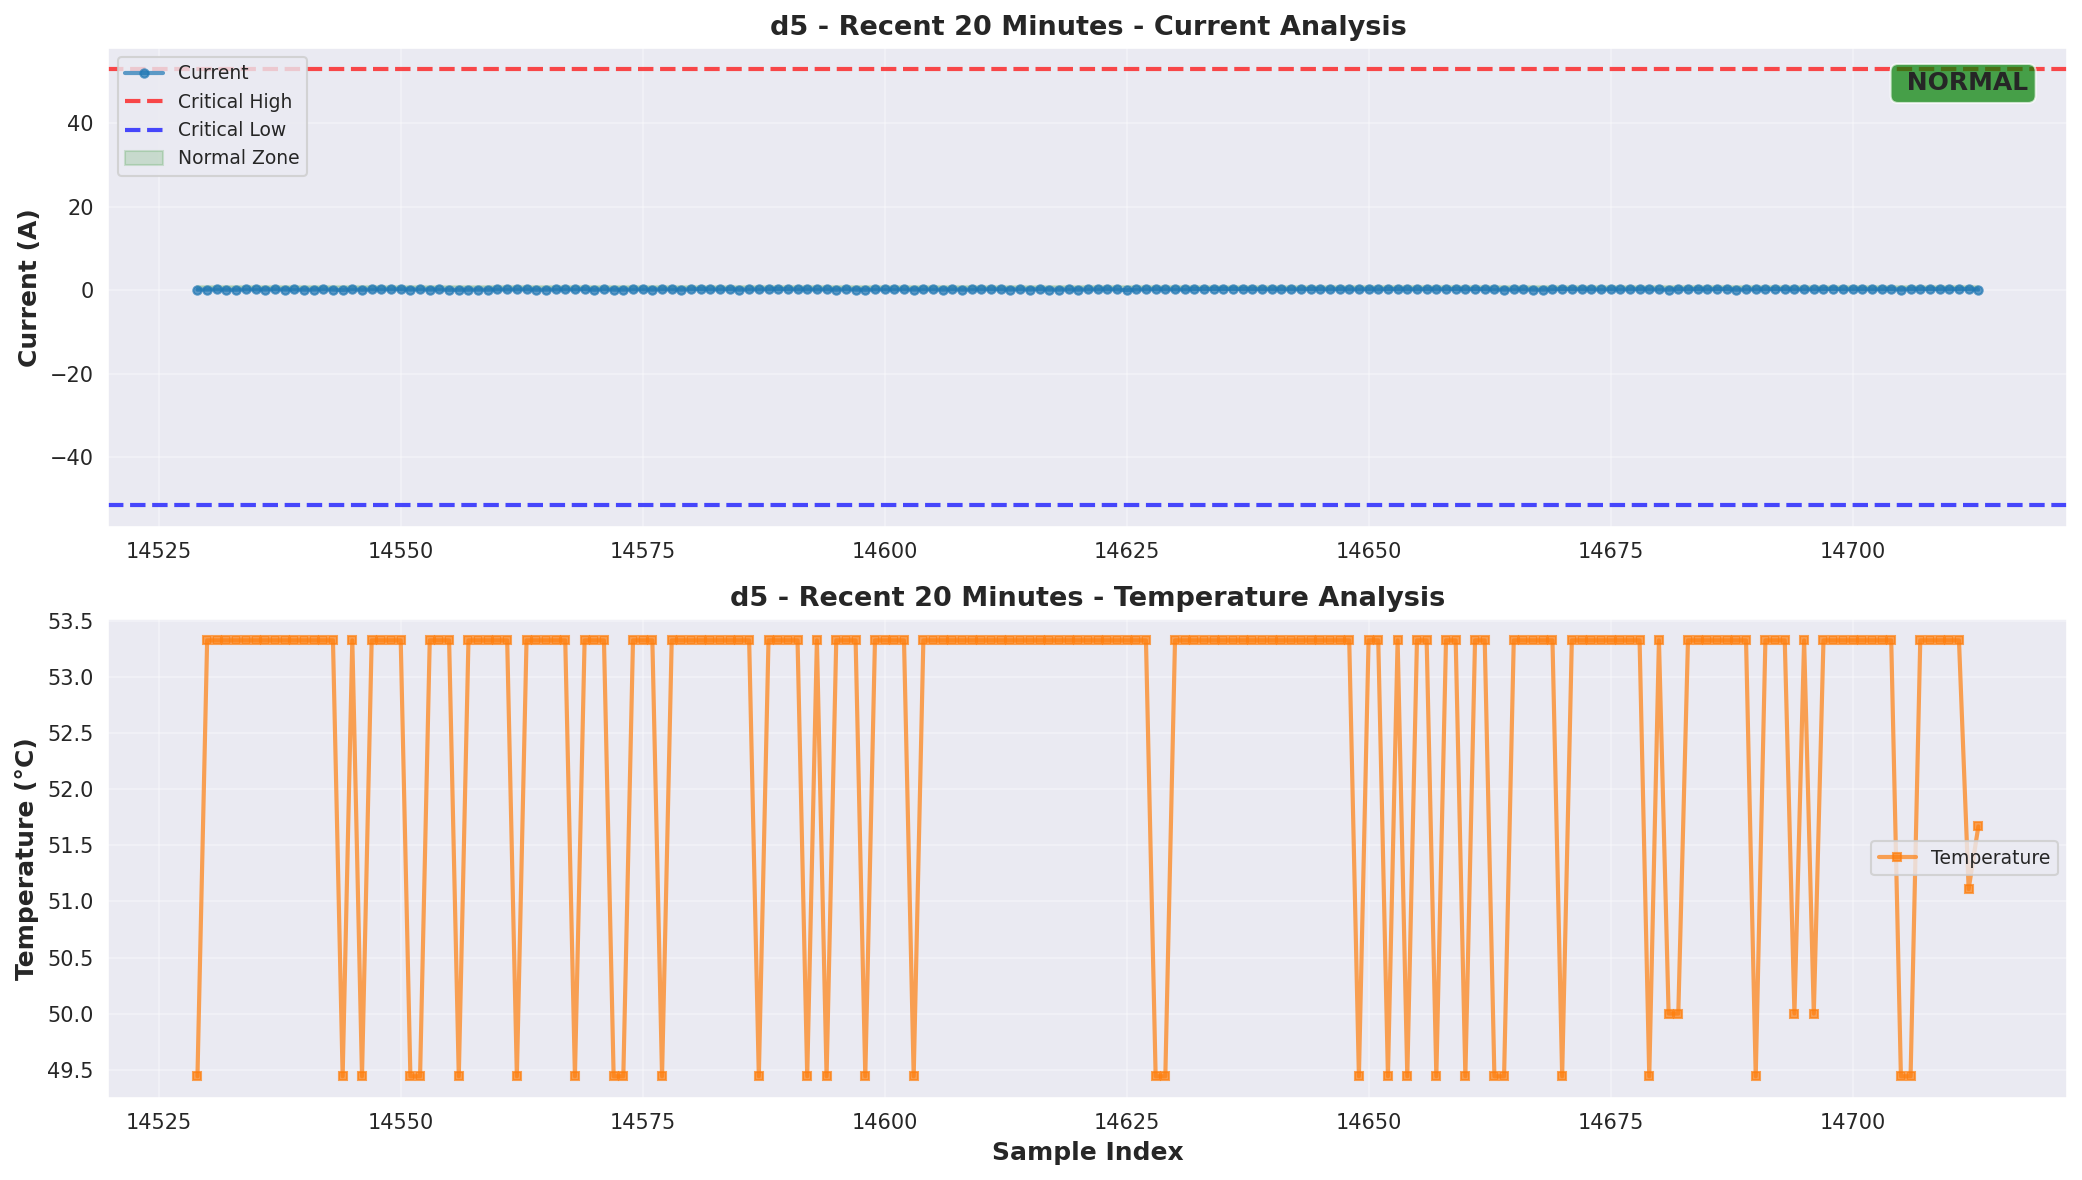

Source data for this figure (header and first rows):
ts, datetime, current, temperature, device_id, parsed_datetime, recon_error, anomaly_score, anomaly_current, current_anomaly_reason, current_severity, anomaly_temperature, temperature_anomaly_reason, temperature_severity, combined_severity, anomaly_threshold, anomaly_percentile, anomaly_isolation_forest, anomaly_zscore, anomaly_ensemble, anomaly_ensemble_smoothed
1758888306, 2025-09-26T17:35:06+05:30, 0.1492, 49.44, d5, 2025-09-26 17:35:06+05:30, 98.79, -0.01484, 1, Rapid current change: 2.210A/sample, medium, 1, Low temp: 49.44°C, medium, medium, 0, 1, 1, 0, 1, 0
1758888307, 2025-09-26T17:35:07+05:30, 0.1663, 53.33, d5, 2025-09-26 17:35:07+05:30, 35.55, -0.0149, 0, , normal, 0, , normal, normal, 0, 0, 0, 0, 0, 0
1758888308, 2025-09-26T17:35:08+05:30, 0.2003, 53.33, d5, 2025-09-26 17:35:08+05:30, 31.63, -0.0149, 0, , normal, 0, , normal, normal, 0, 0, 0, 0, 0, 0
1758888309, 2025-09-26T17:35:09+05:30, 0.1373, 53.33, d5, 2025-09-26 17:35:09+05:30, 30.88, -0.0149, 0, , normal, 0, , normal, normal, 0, 0, 0, 0, 0, 0
1758888310, 2025-09-26T17:35:10+05:30, 0.1273, 53.33, d5, 2025-09-26 17:35:10+05:30, 17.69, -0.01491, 0, , normal, 0, , normal, normal, 0, 0, 0, 0, 0, 0
1758888311, 2025-09-26T17:35:11+05:30, 0.2023, 53.33, d5, 2025-09-26 17:35:11+05:30, 16.18, -0.01491, 0, , normal, 0, , normal, normal, 0, 0, 0, 0, 0, 0
1758888312, 2025-09-26T17:35:12+05:30, 0.1983, 53.33, d5, 2025-09-26 17:35:12+05:30, 17.05, -0.01491, 0, , normal, 0, , normal, normal, 0, 0, 0, 0, 0, 0
1758888313, 2025-09-26T17:35:13+05:30, 0.1732, 53.33, d5, 2025-09-26 17:35:13+05:30, 17.34, -0.01491, 0, , normal, 0, , normal, normal, 0, 0, 0, 0, 0, 0
1758888314, 2025-09-26T17:35:14+05:30, 0.2412, 53.33, d5, 2025-09-26 17:35:14+05:30, 15.84, -0.01491, 0, , normal, 0, , normal, normal, 0, 0, 0, 0, 0, 0
1758888315, 2025-09-26T17:35:15+05:30, 0.1693, 53.33, d5, 2025-09-26 17:35:15+05:30, 13.34, -0.01492, 0, , normal, 0, , normal, normal, 0, 0, 0, 0, 0, 0
1758888316, 2025-09-26T17:35:16+05:30, 0.1782, 53.33, d5, 2025-09-26 17:35:16+05:30, 12.49, -0.01492, 0, , normal, 0, , normal, normal, 0, 0, 0, 0, 0, 0
1758888317, 2025-09-26T17:35:17+05:30, 0.1383, 53.33, d5, 2025-09-26 17:35:17+05:30, 13.29, -0.01492, 0, , normal, 0, , normal, normal, 0, 0, 0, 0, 0, 0
1758888318, 2025-09-26T17:35:18+05:30, 0.1633, 53.33, d5, 2025-09-26 17:35:18+05:30, 12.34, -0.01492, 0, , normal, 0, , normal, normal, 0, 0, 0, 0, 0, 0
1758888319, 2025-09-26T17:35:19+05:30, 0.2303, 53.33, d5, 2025-09-26 17:35:19+05:30, 11.3, -0.01492, 0, , normal, 0, , normal, normal, 0, 0, 0, 0, 0, 0
1758888320, 2025-09-26T17:35:20+05:30, 0.1472, 53.33, d5, 2025-09-26 17:35:20+05:30, 13.45, -0.01492, 0, , normal, 0, , normal, normal, 0, 0, 0, 0, 0, 0
1758888321, 2025-09-26T17:35:21+05:30, 0.07025, 49.44, d5, 2025-09-26 17:35:21+05:30, 19.15, -0.01491, 0, , normal, 1, Low temp: 49.44°C, medium, medium, 0, 0, 0, 0, 1, 0
1758888322, 2025-09-26T17:35:22+05:30, 0.2122, 53.33, d5, 2025-09-26 17:35:22+05:30, 11.36, -0.01492, 0, , normal, 0, , normal, normal, 0, 0, 0, 0, 0, 0
1758888323, 2025-09-26T17:35:23+05:30, 0.1222, 49.44, d5, 2025-09-26 17:35:23+05:30, 18.72, -0.01491, 0, , normal, 1, Low temp: 49.44°C, medium, medium, 0, 0, 0, 0, 1, 0
1758888324, 2025-09-26T17:35:24+05:30, 0.2023, 53.33, d5, 2025-09-26 17:35:24+05:30, 11.92, -0.01492, 0, , normal, 0, , normal, normal, 0, 0, 0, 0, 0, 0
1758888325, 2025-09-26T17:35:25+05:30, 0.2023, 53.33, d5, 2025-09-26 17:35:25+05:30, 12.33, -0.01492, 0, , normal, 0, , normal, normal, 0, 0, 0, 0, 0, 0
1758888326, 2025-09-26T17:35:26+05:30, 0.2293, 53.33, d5, 2025-09-26 17:35:26+05:30, 12.01, -0.01492, 0, , normal, 0, , normal, normal, 0, 0, 0, 0, 0, 0
1758888327, 2025-09-26T17:35:27+05:30, 0.2472, 53.33, d5, 2025-09-26 17:35:27+05:30, 12.07, -0.01492, 0, , normal, 0, , normal, normal, 0, 0, 0, 0, 0, 0
1758888328, 2025-09-26T17:35:28+05:30, 0.1663, 49.44, d5, 2025-09-26 17:35:28+05:30, 18.53, -0.01491, 0, , normal, 1, Low temp: 49.44°C, medium, medium, 0, 0, 0, 0, 1, 0
1758888329, 2025-09-26T17:35:29+05:30, 0.2102, 49.44, d5, 2025-09-26 17:35:29+05:30, 16.29, -0.01491, 0, , normal, 1, Low temp: 49.44°C, medium, medium, 0, 0, 0, 0, 1, 0
1758888330, 2025-09-26T17:35:30+05:30, 0.1663, 53.33, d5, 2025-09-26 17:35:30+05:30, 14.01, -0.01492, 0, , normal, 0, , normal, normal, 0, 0, 0, 0, 0, 0
1758888331, 2025-09-26T17:35:31+05:30, 0.1973, 53.33, d5, 2025-09-26 17:35:31+05:30, 12.17, -0.01492, 0, , normal, 0, , normal, normal, 0, 0, 0, 0, 0, 0
1758888332, 2025-09-26T17:35:32+05:30, 0.1113, 53.33, d5, 2025-09-26 17:35:32+05:30, 13.96, -0.01492, 0, , normal, 0, , normal, normal, 0, 0, 0, 0, 0, 0
1758888333, 2025-09-26T17:35:33+05:30, 0.1182, 49.44, d5, 2025-09-26 17:35:33+05:30, 17.74, -0.01491, 0, , normal, 1, Low temp: 49.44°C, medium, medium, 0, 0, 0, 0, 1, 0
1758888334, 2025-09-26T17:35:34+05:30, 0.1452, 53.33, d5, 2025-09-26 17:35:34+05:30, 12.86, -0.01492, 0, , normal, 0, , normal, normal, 0, 0, 0, 0, 0, 0
1758888335, 2025-09-26T17:35:35+05:30, 0.1663, 53.33, d5, 2025-09-26 17:35:35+05:30, 12.11, -0.01492, 0, , normal, 0, , normal, normal, 0, 0, 0, 0, 0, 0
1758888336, 2025-09-26T17:35:36+05:30, 0.1363, 53.33, d5, 2025-09-26 17:35:36+05:30, 12.74, -0.01492, 0, , normal, 0, , normal, normal, 0, 0, 0, 0, 0, 0
1758888337, 2025-09-26T17:35:37+05:30, 0.2082, 53.33, d5, 2025-09-26 17:35:37+05:30, 11.19, -0.01492, 0, , normal, 0, , normal, normal, 0, 0, 0, 0, 0, 0
1758888338, 2025-09-26T17:35:38+05:30, 0.1802, 53.33, d5, 2025-09-26 17:35:38+05:30, 12.58, -0.01492, 0, , normal, 0, , normal, normal, 0, 0, 0, 0, 0, 0
1758888339, 2025-09-26T17:35:39+05:30, 0.1943, 49.44, d5, 2025-09-26 17:35:39+05:30, 16.97, -0.01491, 0, , normal, 1, Low temp: 49.44°C, medium, medium, 0, 0, 0, 0, 1, 0
1758888340, 2025-09-26T17:35:40+05:30, 0.2243, 53.33, d5, 2025-09-26 17:35:40+05:30, 12.51, -0.01492, 0, , normal, 0, , normal, normal, 0, 0, 0, 0, 0, 0
1758888341, 2025-09-26T17:35:41+05:30, 0.1313, 53.33, d5, 2025-09-26 17:35:41+05:30, 13.9, -0.01492, 0, , normal, 0, , normal, normal, 0, 0, 0, 0, 0, 0
1758888342, 2025-09-26T17:35:42+05:30, 0.1593, 53.33, d5, 2025-09-26 17:35:42+05:30, 12.31, -0.01492, 0, , normal, 0, , normal, normal, 0, 0, 0, 0, 0, 0
1758888343, 2025-09-26T17:35:43+05:30, 0.1762, 53.33, d5, 2025-09-26 17:35:43+05:30, 12.27, -0.01492, 0, , normal, 0, , normal, normal, 0, 0, 0, 0, 0, 0
1758888344, 2025-09-26T17:35:44+05:30, 0.2102, 53.33, d5, 2025-09-26 17:35:44+05:30, 11.83, -0.01492, 0, , normal, 0, , normal, normal, 0, 0, 0, 0, 0, 0
1758888345, 2025-09-26T17:35:45+05:30, 0.1923, 49.44, d5, 2025-09-26 17:35:45+05:30, 17.26, -0.01491, 0, , normal, 1, Low temp: 49.44°C, medium, medium, 0, 0, 0, 0, 1, 0
1758888346, 2025-09-26T17:35:46+05:30, 0.2692, 53.33, d5, 2025-09-26 17:35:46+05:30, 11.84, -0.01492, 0, , normal, 0, , normal, normal, 0, 0, 0, 0, 0, 0
1758888347, 2025-09-26T17:35:47+05:30, 0.1092, 53.33, d5, 2025-09-26 17:35:47+05:30, 14.93, -0.01492, 0, , normal, 0, , normal, normal, 0, 0, 0, 0, 0, 0
1758888348, 2025-09-26T17:35:48+05:30, 0.2502, 53.33, d5, 2025-09-26 17:35:48+05:30, 10.82, -0.01492, 0, , normal, 0, , normal, normal, 0, 0, 0, 0, 0, 0
1758888349, 2025-09-26T17:35:49+05:30, 0.1422, 49.44, d5, 2025-09-26 17:35:49+05:30, 19.02, -0.01491, 0, , normal, 1, Low temp: 49.44°C, medium, medium, 0, 0, 0, 0, 1, 0
1758888350, 2025-09-26T17:35:50+05:30, 0.1393, 49.44, d5, 2025-09-26 17:35:50+05:30, 17.38, -0.01491, 0, , normal, 1, Low temp: 49.44°C, medium, medium, 0, 0, 0, 0, 1, 0
1758888351, 2025-09-26T17:35:51+05:30, 0.2003, 53.33, d5, 2025-09-26 17:35:51+05:30, 12.35, -0.01492, 0, , normal, 0, , normal, normal, 0, 0, 0, 0, 0, 0
1758888352, 2025-09-26T17:35:52+05:30, 0.2172, 53.33, d5, 2025-09-26 17:35:52+05:30, 12.23, -0.01492, 0, , normal, 0, , normal, normal, 0, 0, 0, 0, 0, 0
1758888353, 2025-09-26T17:35:53+05:30, 0.1452, 53.33, d5, 2025-09-26 17:35:53+05:30, 13.47, -0.01492, 0, , normal, 0, , normal, normal, 0, 0, 0, 0, 0, 0
1758888354, 2025-09-26T17:35:54+05:30, 0.2402, 49.44, d5, 2025-09-26 17:35:54+05:30, 16.02, -0.01491, 0, , normal, 1, Low temp: 49.44°C, medium, medium, 0, 0, 0, 0, 1, 0
1758888355, 2025-09-26T17:35:55+05:30, 0.1933, 53.33, d5, 2025-09-26 17:35:55+05:30, 13.69, -0.01492, 0, , normal, 0, , normal, normal, 0, 0, 0, 0, 0, 0
1758888356, 2025-09-26T17:35:56+05:30, 0.1552, 53.33, d5, 2025-09-26 17:35:56+05:30, 13.26, -0.01492, 0, , normal, 0, , normal, normal, 0, 0, 0, 0, 0, 0
1758888357, 2025-09-26T17:35:57+05:30, 0.2442, 53.33, d5, 2025-09-26 17:35:57+05:30, 11.22, -0.01492, 0, , normal, 0, , normal, normal, 0, 0, 0, 0, 0, 0
1758888358, 2025-09-26T17:35:58+05:30, 0.2742, 53.33, d5, 2025-09-26 17:35:58+05:30, 11.88, -0.01492, 0, , normal, 0, , normal, normal, 0, 0, 0, 0, 0, 0
1758888359, 2025-09-26T17:35:59+05:30, 0.2142, 53.33, d5, 2025-09-26 17:35:59+05:30, 13.1, -0.01492, 0, , normal, 0, , normal, normal, 0, 0, 0, 0, 0, 0
1758888360, 2025-09-26T17:36:00+05:30, 0.1993, 53.33, d5, 2025-09-26 17:36:00+05:30, 12.87, -0.01492, 0, , normal, 0, , normal, normal, 0, 0, 0, 0, 0, 0
1758888361, 2025-09-26T17:36:01+05:30, 0.2792, 53.33, d5, 2025-09-26 17:36:01+05:30, 11.46, -0.01492, 0, , normal, 0, , normal, normal, 0, 0, 0, 0, 0, 0
1758888362, 2025-09-26T17:36:02+05:30, 0.1522, 53.33, d5, 2025-09-26 17:36:02+05:30, 14.45, -0.01492, 0, , normal, 0, , normal, normal, 0, 0, 0, 0, 0, 0
1758888363, 2025-09-26T17:36:03+05:30, 0.2092, 53.33, d5, 2025-09-26 17:36:03+05:30, 11.98, -0.01492, 0, , normal, 0, , normal, normal, 0, 0, 0, 0, 0, 0
1758888364, 2025-09-26T17:36:04+05:30, 0.2042, 49.44, d5, 2025-09-26 17:36:04+05:30, 17.52, -0.01491, 0, , normal, 1, Low temp: 49.44°C, medium, medium, 0, 0, 0, 0, 1, 0
1758888365, 2025-09-26T17:36:05+05:30, 0.2502, 53.33, d5, 2025-09-26 17:36:05+05:30, 12.51, -0.01492, 0, , normal, 0, , normal, normal, 0, 0, 0, 0, 0, 0
... 125 more rows
